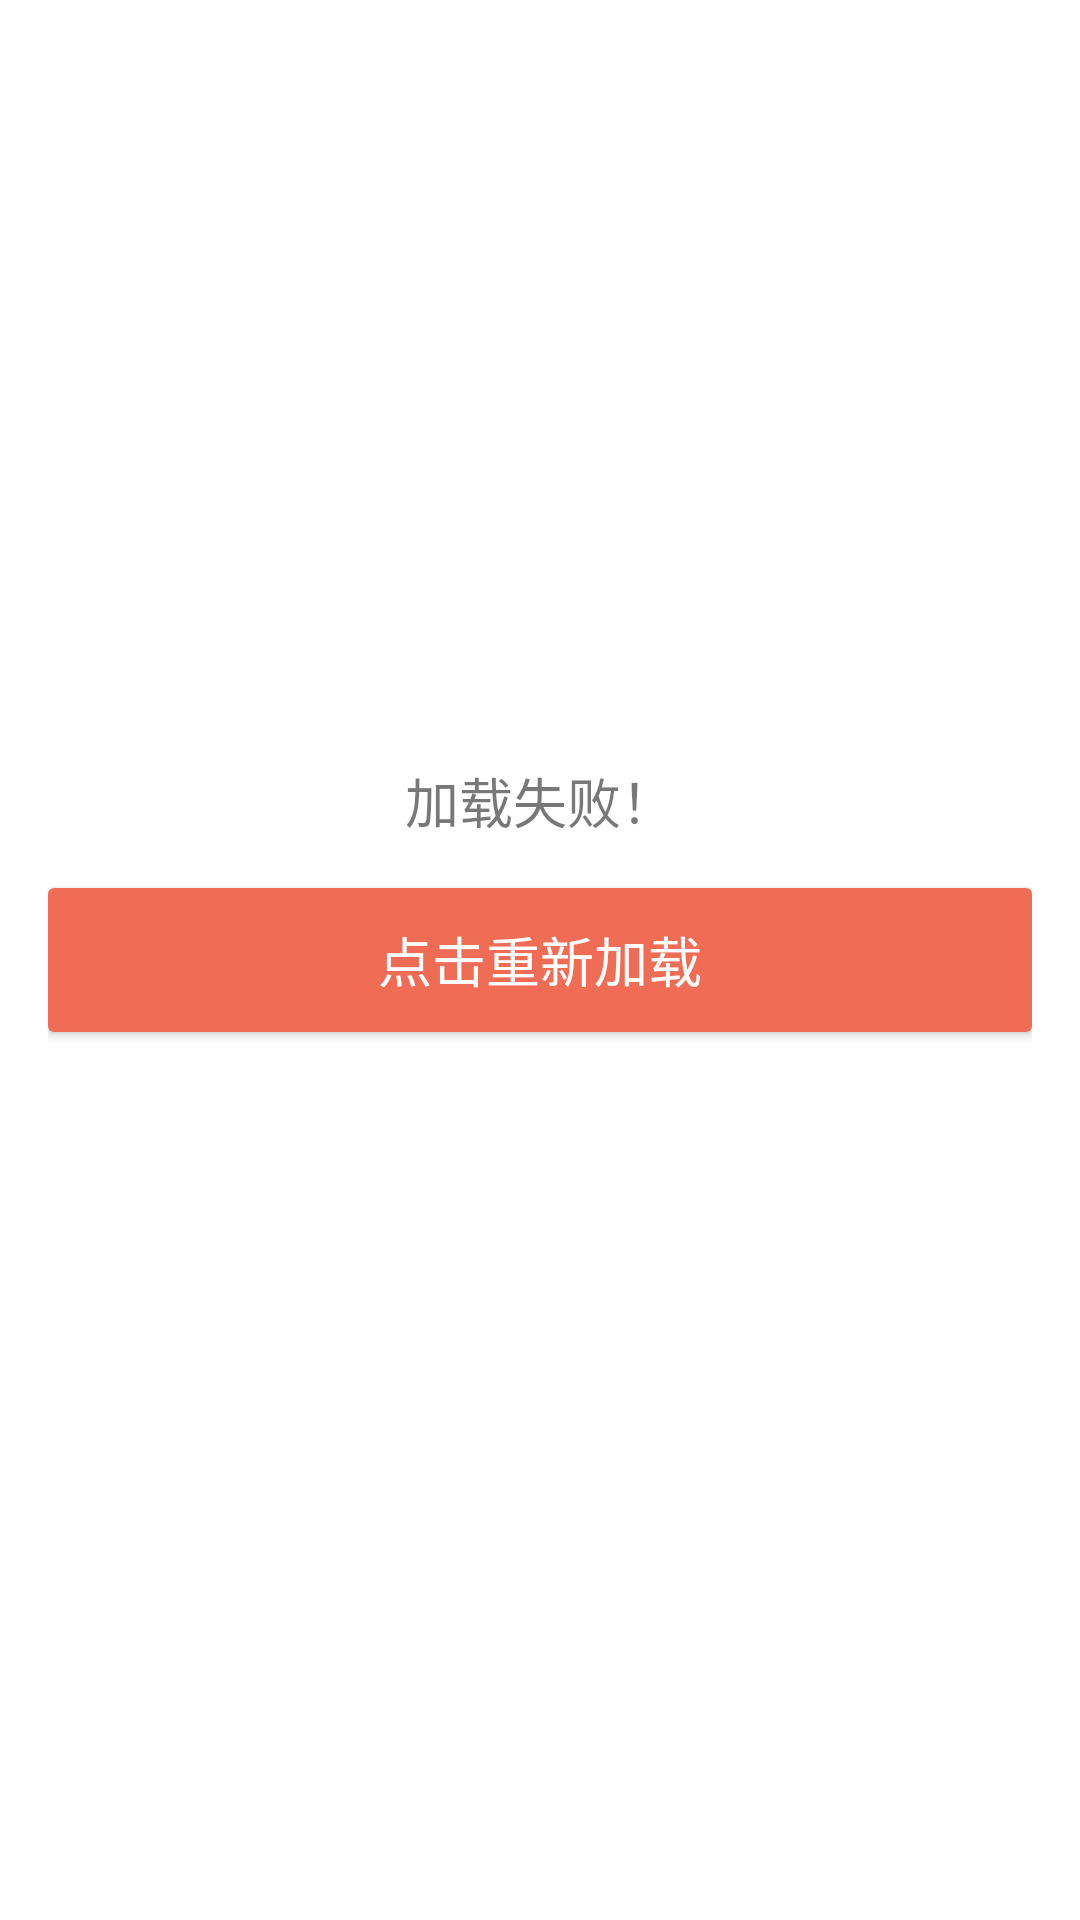

Here is an Android app screen rendered from its layout file. Give the layout XML and the strings, colors and styles it references.
<!-- AndroidManifest.xml: application theme AppTheme -->
<!-- res/layout/base_reload_fragment.xml -->
<?xml version="1.0" encoding="utf-8"?>
<RelativeLayout xmlns:android="http://schemas.android.com/apk/res/android"
                android:layout_width="match_parent"
                android:layout_height="match_parent"
                android:background="@color/white"
                android:paddingBottom="@dimen/activity_vertical_margin"
                android:paddingLeft="@dimen/activity_horizontal_margin"
                android:paddingRight="@dimen/activity_horizontal_margin"
                android:paddingTop="@dimen/activity_vertical_margin">

    <Button
        android:id="@+id/btn_retry"
        android:layout_width="match_parent"
        android:layout_height="48dip"
        android:layout_centerVertical="true"
        android:background="@drawable/rectangle_solid_cinnamomum"
        android:text="@string/base_retry"
        android:textColor="@color/white"
        android:textSize="18sp"/>

    <TextView
        android:id="@+id/tv_notice"
        android:layout_width="wrap_content"
        android:layout_height="wrap_content"
        android:layout_above="@+id/btn_retry"
        android:layout_centerHorizontal="true"
        android:layout_marginBottom="16dp"
        android:text="@string/base_fail"
        android:textColor="#87000000"
        android:textSize="18sp"/>

</RelativeLayout>
<!-- resources referenced by this layout -->
<resources>
  <color name="white">#ffffffff</color>
  <dimen name="activity_horizontal_margin">16dp</dimen>
  <dimen name="activity_vertical_margin">16dp</dimen>
  <!-- drawable rectangle_solid_cinnamomum (drawable) -->
  <?xml version="1.0" encoding="utf-8"?>
  <shape
      xmlns:android="http://schemas.android.com/apk/res/android"
      android:shape="rectangle">
  
      <solid android:color="@color/cinnamomum"/>
  
      <corners android:radius="2dp"/>
  
  </shape>
  <string name="base_fail">加载失败！</string>
  <string name="base_retry">点击重新加载</string>
  <style name="AppTheme" parent="Theme.AppCompat.Light.DarkActionBar">
  
      </style>
  <color name="cinnamomum">#f06c55</color>
</resources>
